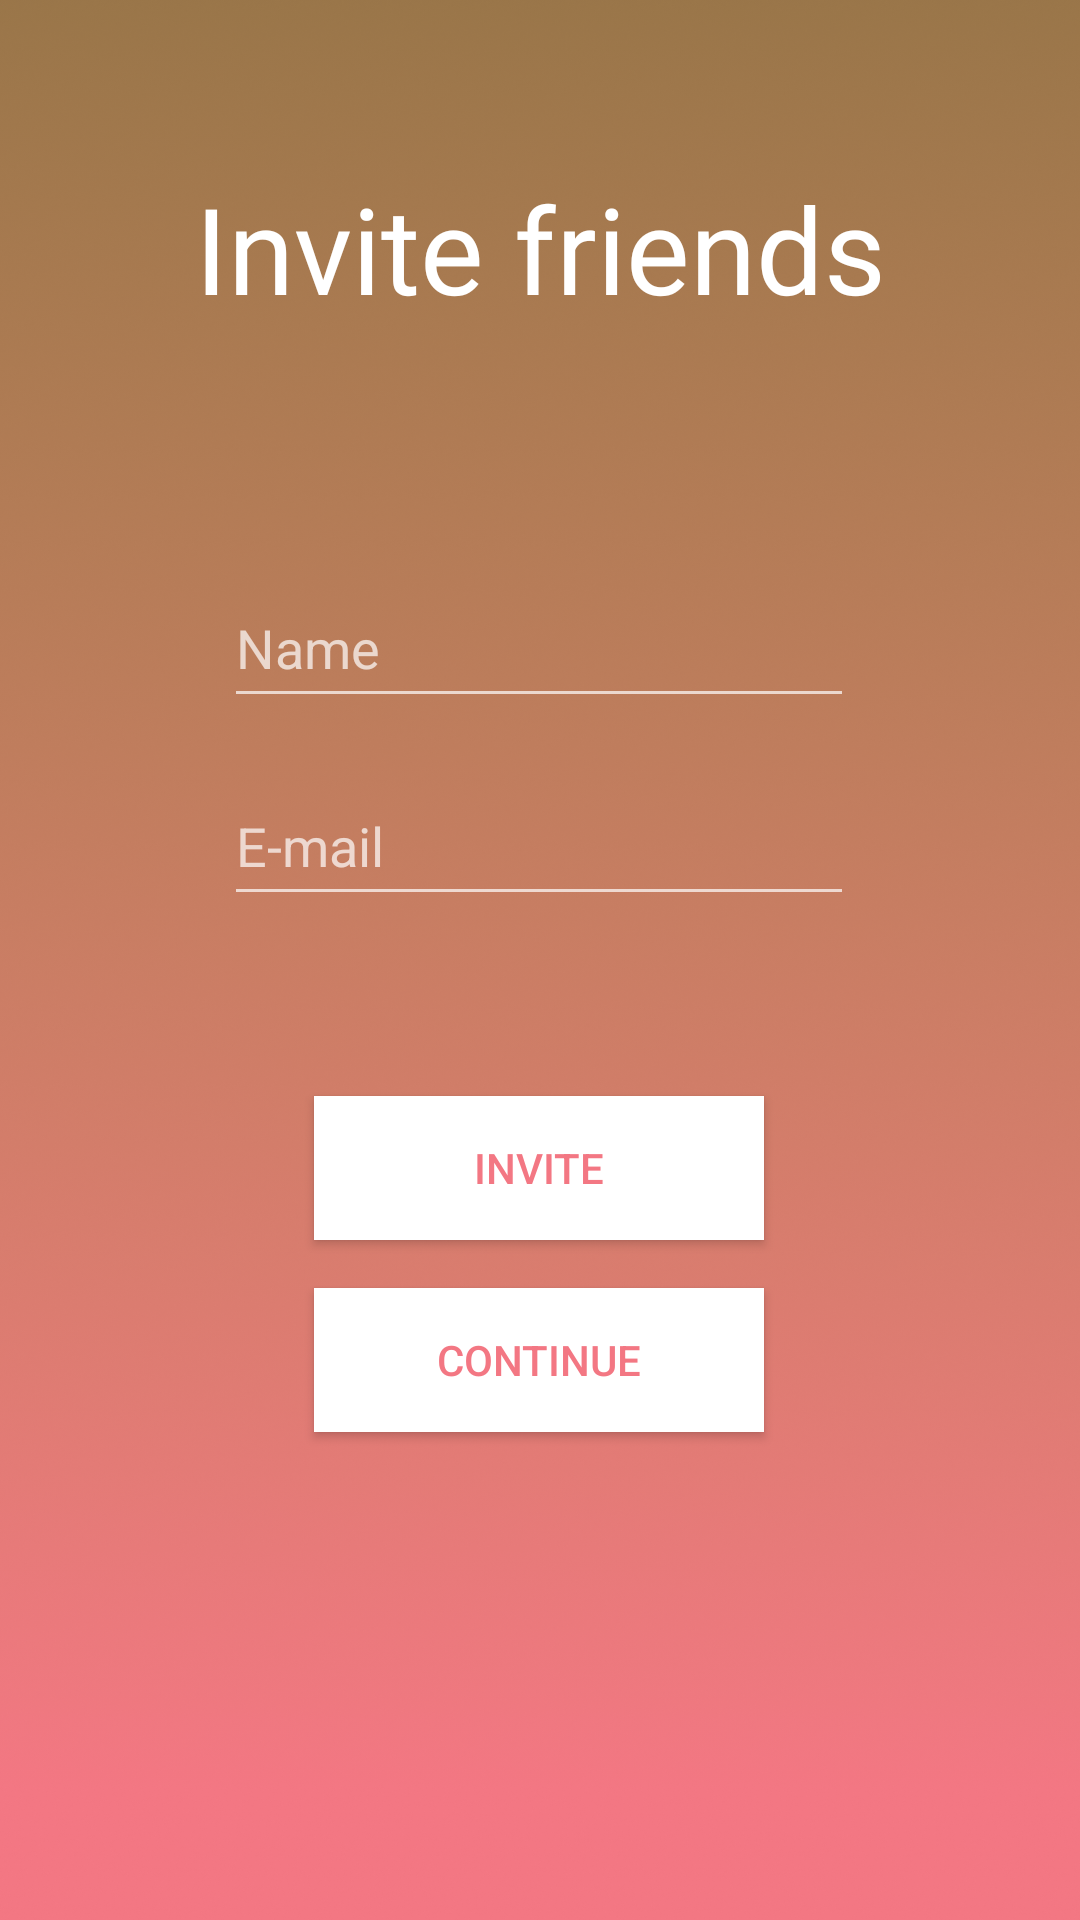

Layout XML and referenced resources for this Android screen:
<!-- AndroidManifest.xml: application theme Theme.Design.NoActionBar -->
<!-- res/layout/activity_invitation.xml -->
<?xml version="1.0" encoding="utf-8"?>
<androidx.constraintlayout.widget.ConstraintLayout xmlns:android="http://schemas.android.com/apk/res/android"
    xmlns:app="http://schemas.android.com/apk/res-auto"
    xmlns:tools="http://schemas.android.com/tools"
    android:layout_width="match_parent"
    android:layout_height="match_parent"
    android:background="@drawable/rectangle"
    tools:context=".InvitationActivity">

    <Button
        android:id="@+id/buttonInvite"
        android:layout_width="150dp"
        android:layout_height="wrap_content"
        android:layout_marginTop="60dp"
        android:background="@color/white"
        android:onClick="onButtonInviteClick"
        android:text="INVITE"
        android:textColor="#F37783"
        app:layout_constraintEnd_toEndOf="parent"
        app:layout_constraintHorizontal_bias="0.498"
        app:layout_constraintStart_toStartOf="parent"
        app:layout_constraintTop_toBottomOf="@+id/editTextEmailInvite" />

    <Button
        android:id="@+id/buttonContinue"
        android:layout_width="150dp"
        android:layout_height="wrap_content"
        android:background="@color/white"
        android:onClick="onButtonContinueClick"
        android:text="Continue"
        android:textColor="#F37783"
        app:layout_constraintBottom_toBottomOf="parent"
        app:layout_constraintEnd_toEndOf="parent"
        app:layout_constraintHorizontal_bias="0.498"
        app:layout_constraintStart_toStartOf="parent"
        app:layout_constraintTop_toBottomOf="@+id/buttonInvite"
        app:layout_constraintVertical_bias="0.09" />

    <TextView
        android:id="@+id/textView2"
        android:layout_width="wrap_content"
        android:layout_height="wrap_content"
        android:layout_marginTop="56dp"
        android:fontFamily="@font/sora_extrabold"
        android:text="Invite friends"
        android:textAppearance="@style/TextAppearance.AppCompat.Large"
        android:textSize="40sp"
        app:layout_constraintEnd_toEndOf="parent"
        app:layout_constraintStart_toStartOf="parent"
        app:layout_constraintTop_toTopOf="parent" />

    <EditText
        android:id="@+id/editTextNameInvite"
        android:layout_width="wrap_content"
        android:layout_height="50dp"
        android:layout_marginTop="80dp"
        android:ems="10"
        android:hint="Name"
        android:inputType="textPersonName"
        app:layout_constraintEnd_toEndOf="parent"
        app:layout_constraintHorizontal_bias="0.497"
        app:layout_constraintStart_toStartOf="parent"
        app:layout_constraintTop_toBottomOf="@+id/textView2" />

    <EditText
        android:id="@+id/editTextEmailInvite"
        android:layout_width="wrap_content"
        android:layout_height="50dp"
        android:layout_marginTop="16dp"
        android:ems="10"
        android:hint="E-mail"
        android:inputType="textEmailAddress"
        app:layout_constraintEnd_toEndOf="parent"
        app:layout_constraintHorizontal_bias="0.497"
        app:layout_constraintStart_toStartOf="parent"
        app:layout_constraintTop_toBottomOf="@+id/editTextNameInvite" />

</androidx.constraintlayout.widget.ConstraintLayout>
<!-- resources referenced by this layout -->
<resources>
  <!-- drawable rectangle: png bitmap (drawable, 770090 bytes) -->
  <!-- not gathered from this repository: default colours our renderer supplied (Android Studio template values) -->
  <color name="white">#FFFFFFFF</color>
</resources>
